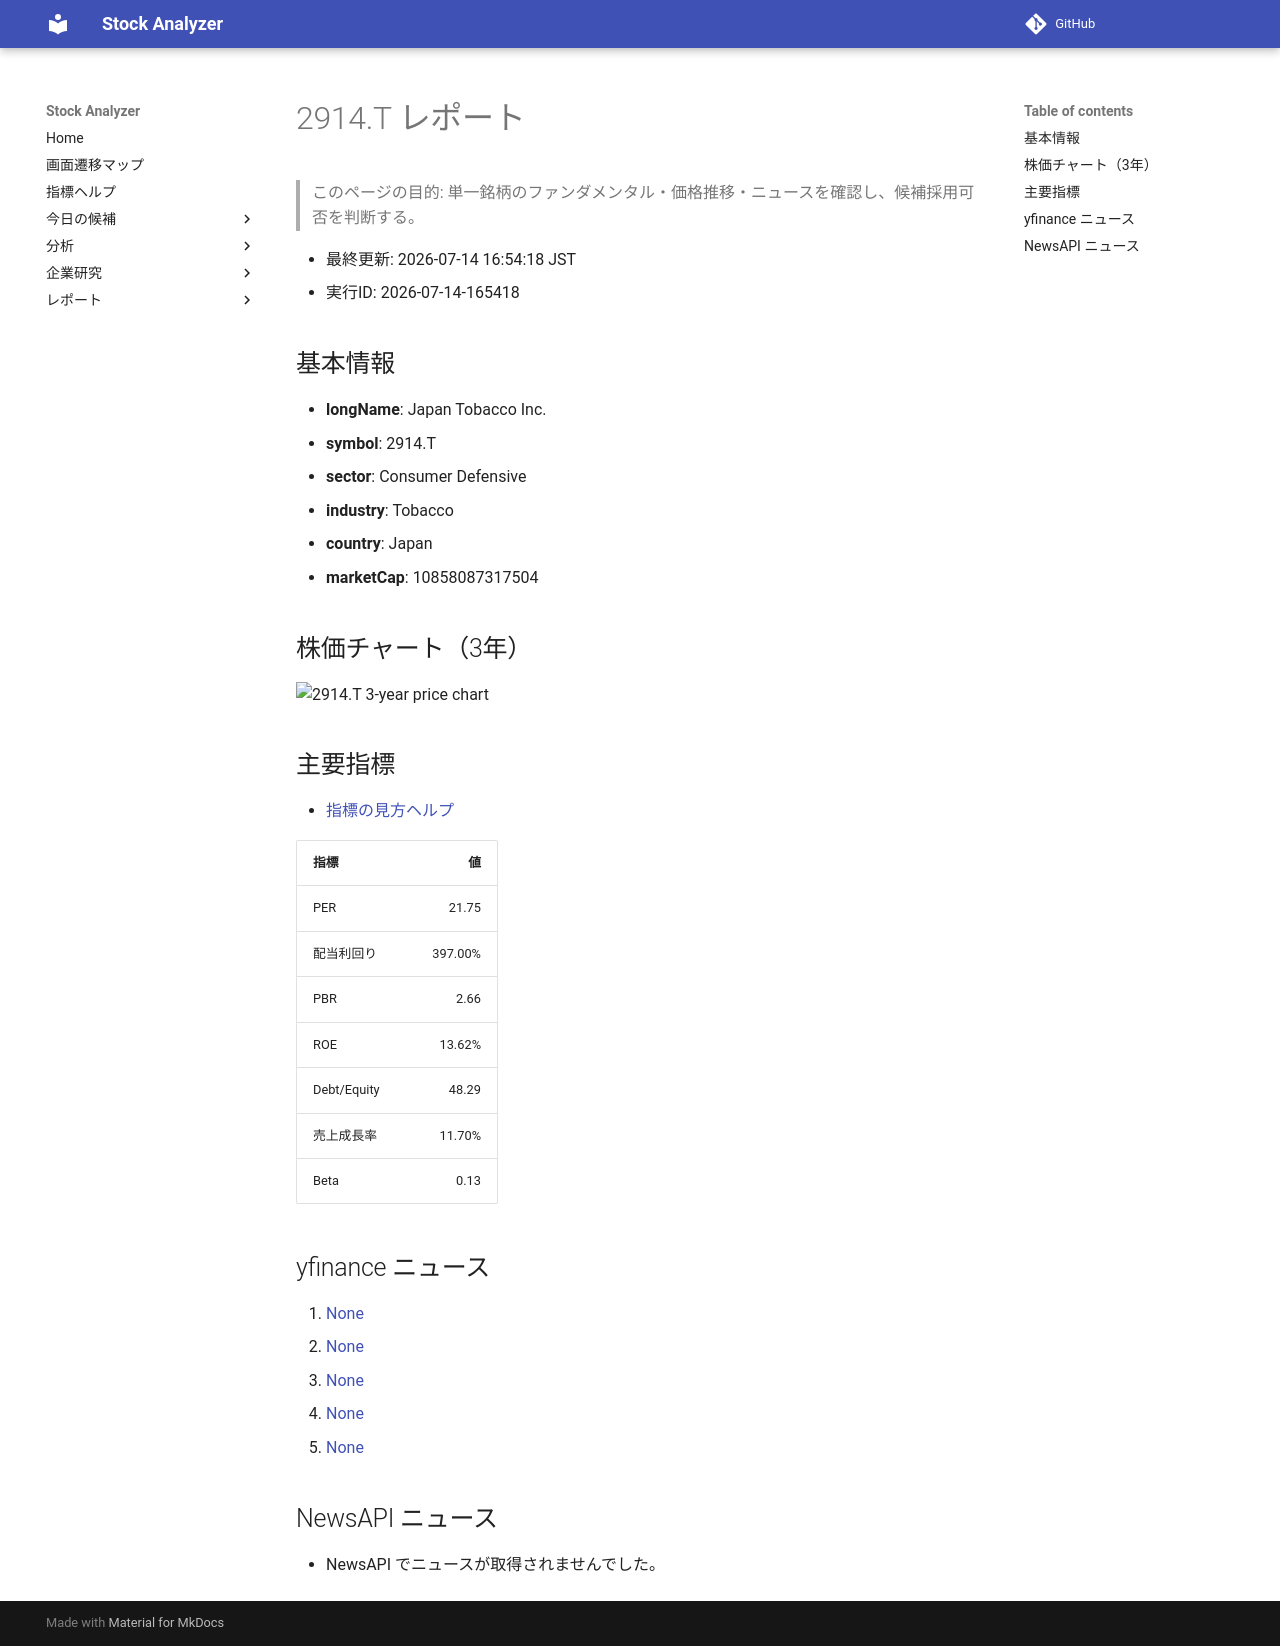

repository: Yumi-note/Making-APP · page: reports/2026-07-14/165418/2914_T/index.html · generator: mkdocs

# 2914.T レポート

> このページの目的: 単一銘柄のファンダメンタル・価格推移・ニュースを確認し、候補採用可否を判断する。

- 最終更新: 2026-07-14 16:54:18 JST
- 実行ID: 2026-07-14-165418

## 基本情報

- **longName**: Japan Tobacco Inc.
- **symbol**: 2914.T
- **sector**: Consumer Defensive
- **industry**: Tobacco
- **country**: Japan
- **marketCap**: 10858087317504

## 株価チャート（3年）

![2914.T 3-year price chart](2914_T_3y.png)

## 主要指標

- [指標の見方ヘルプ](../../../../indicators.md)

| 指標 | 値 |
|---|---:|
| PER | 21.75 |
| 配当利回り | 397.00% |
| PBR | 2.66 |
| ROE | 13.62% |
| Debt/Equity | 48.29 |
| 売上成長率 | 11.70% |
| Beta | 0.13 |

## yfinance ニュース

1. [None](None)
2. [None](None)
3. [None](None)
4. [None](None)
5. [None](None)

## NewsAPI ニュース

- NewsAPI でニュースが取得されませんでした。
